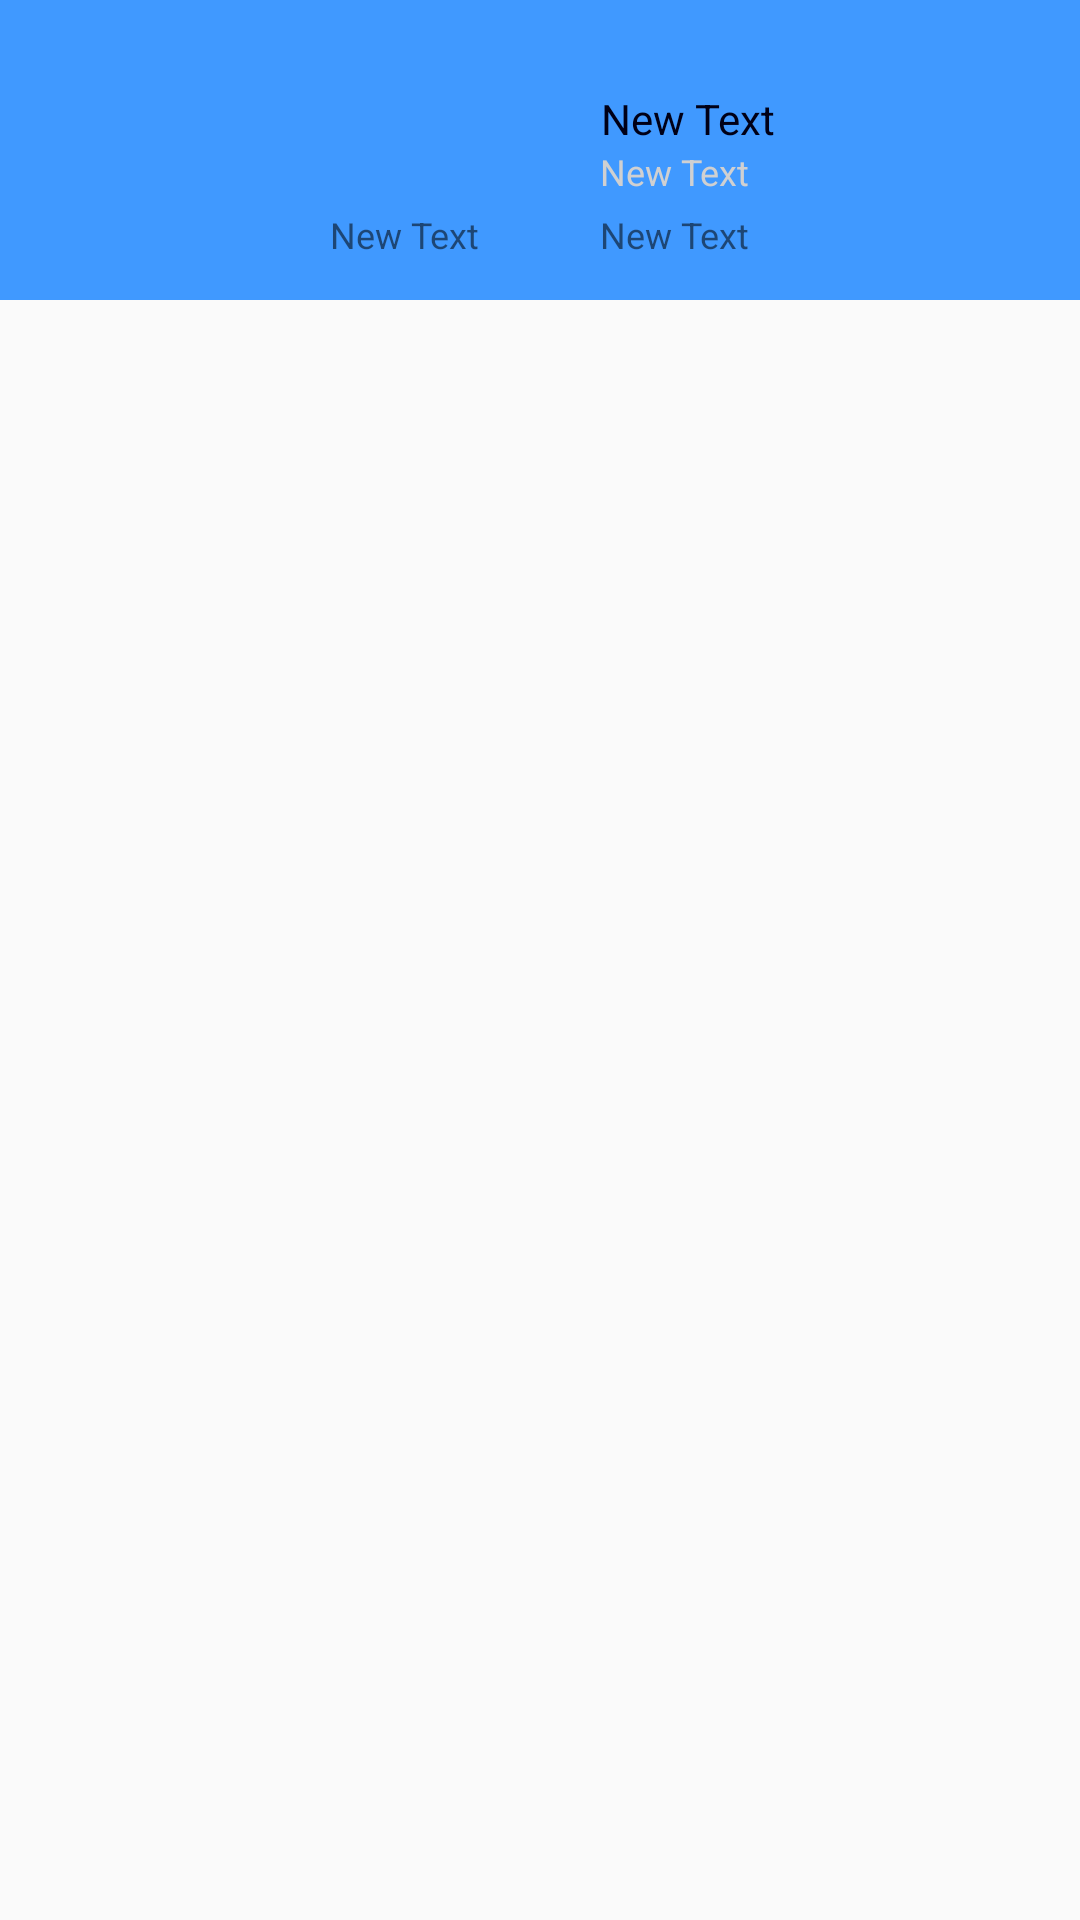

Android layout source for this screen:
<!-- AndroidManifest.xml: application theme AppTheme -->
<!-- res/layout/activity_profile.xml -->
<RelativeLayout xmlns:android="http://schemas.android.com/apk/res/android"
    xmlns:tools="http://schemas.android.com/tools" android:layout_width="match_parent"
    android:layout_height="match_parent" android:paddingLeft="@dimen/activity_horizontal_margin"
    android:paddingRight="@dimen/activity_horizontal_margin"
    android:paddingTop="@dimen/activity_vertical_margin"
    android:paddingBottom="@dimen/activity_vertical_margin"
    tools:context="com.codepath.apps.mysimpletweets.activities.ProfileActivity">

    <RelativeLayout
        android:layout_width="fill_parent"
        android:layout_height="100dp"
        android:id="@+id/rlUserHeader"
        android:layout_alignParentLeft="true"
        android:layout_alignParentStart="true"
        android:background="#ff4099ff">


        <ImageView
            android:layout_width="40dp"
            android:layout_height="40dp"
            android:id="@+id/ivProfilePicture"
            android:layout_centerVertical="true"
            android:layout_centerHorizontal="true" />

        <TextView
            android:layout_width="wrap_content"
            android:layout_height="wrap_content"
            android:text="New Text"
            android:id="@+id/tvUsername"
            android:layout_alignTop="@+id/ivProfilePicture"
            android:layout_alignLeft="@+id/tvFollowers"
            android:layout_alignStart="@+id/tvFollowers"
            android:textColor="#ff000017"
            android:textSize="14dp"
            android:textAlignment="center" />

        <TextView
            android:layout_width="wrap_content"
            android:layout_height="wrap_content"
            android:text="New Text"
            android:id="@+id/tvTag"
            android:layout_below="@+id/tvUsername"
            android:layout_alignLeft="@+id/tvUsername"
            android:layout_alignStart="@+id/tvUsername"
            android:textColor="#ffd0d0d1"
            android:textSize="12dp" />

        <TextView
            android:layout_width="wrap_content"
            android:layout_height="wrap_content"
            android:text="New Text"
            android:id="@+id/tvFollowers"
            android:layout_below="@+id/ivProfilePicture"
            android:layout_toRightOf="@+id/ivProfilePicture"
            android:layout_toEndOf="@+id/ivProfilePicture"
            android:textSize="12dp" />

        <TextView
            android:layout_width="wrap_content"
            android:layout_height="wrap_content"
            android:text="New Text"
            android:id="@+id/tvFollowing"
            android:layout_alignTop="@+id/tvFollowers"
            android:layout_toLeftOf="@+id/ivProfilePicture"
            android:layout_toStartOf="@+id/ivProfilePicture"
            android:textSize="12dp" />
    </RelativeLayout>

    <FrameLayout
        android:layout_width="fill_parent"
        android:layout_height="fill_parent"
        android:id="@+id/flContainer"
        android:layout_alignParentLeft="true"
        android:layout_alignParentStart="true"
        android:layout_below="@+id/rlUserHeader"></FrameLayout>

</RelativeLayout>
<!-- resources referenced by this layout -->
<resources>
  <style name="AppTheme" parent="AppBaseTheme">
          
      </style>
  <style name="AppBaseTheme" parent="Theme.AppCompat.Light.DarkActionBar">
          
      </style>
</resources>
